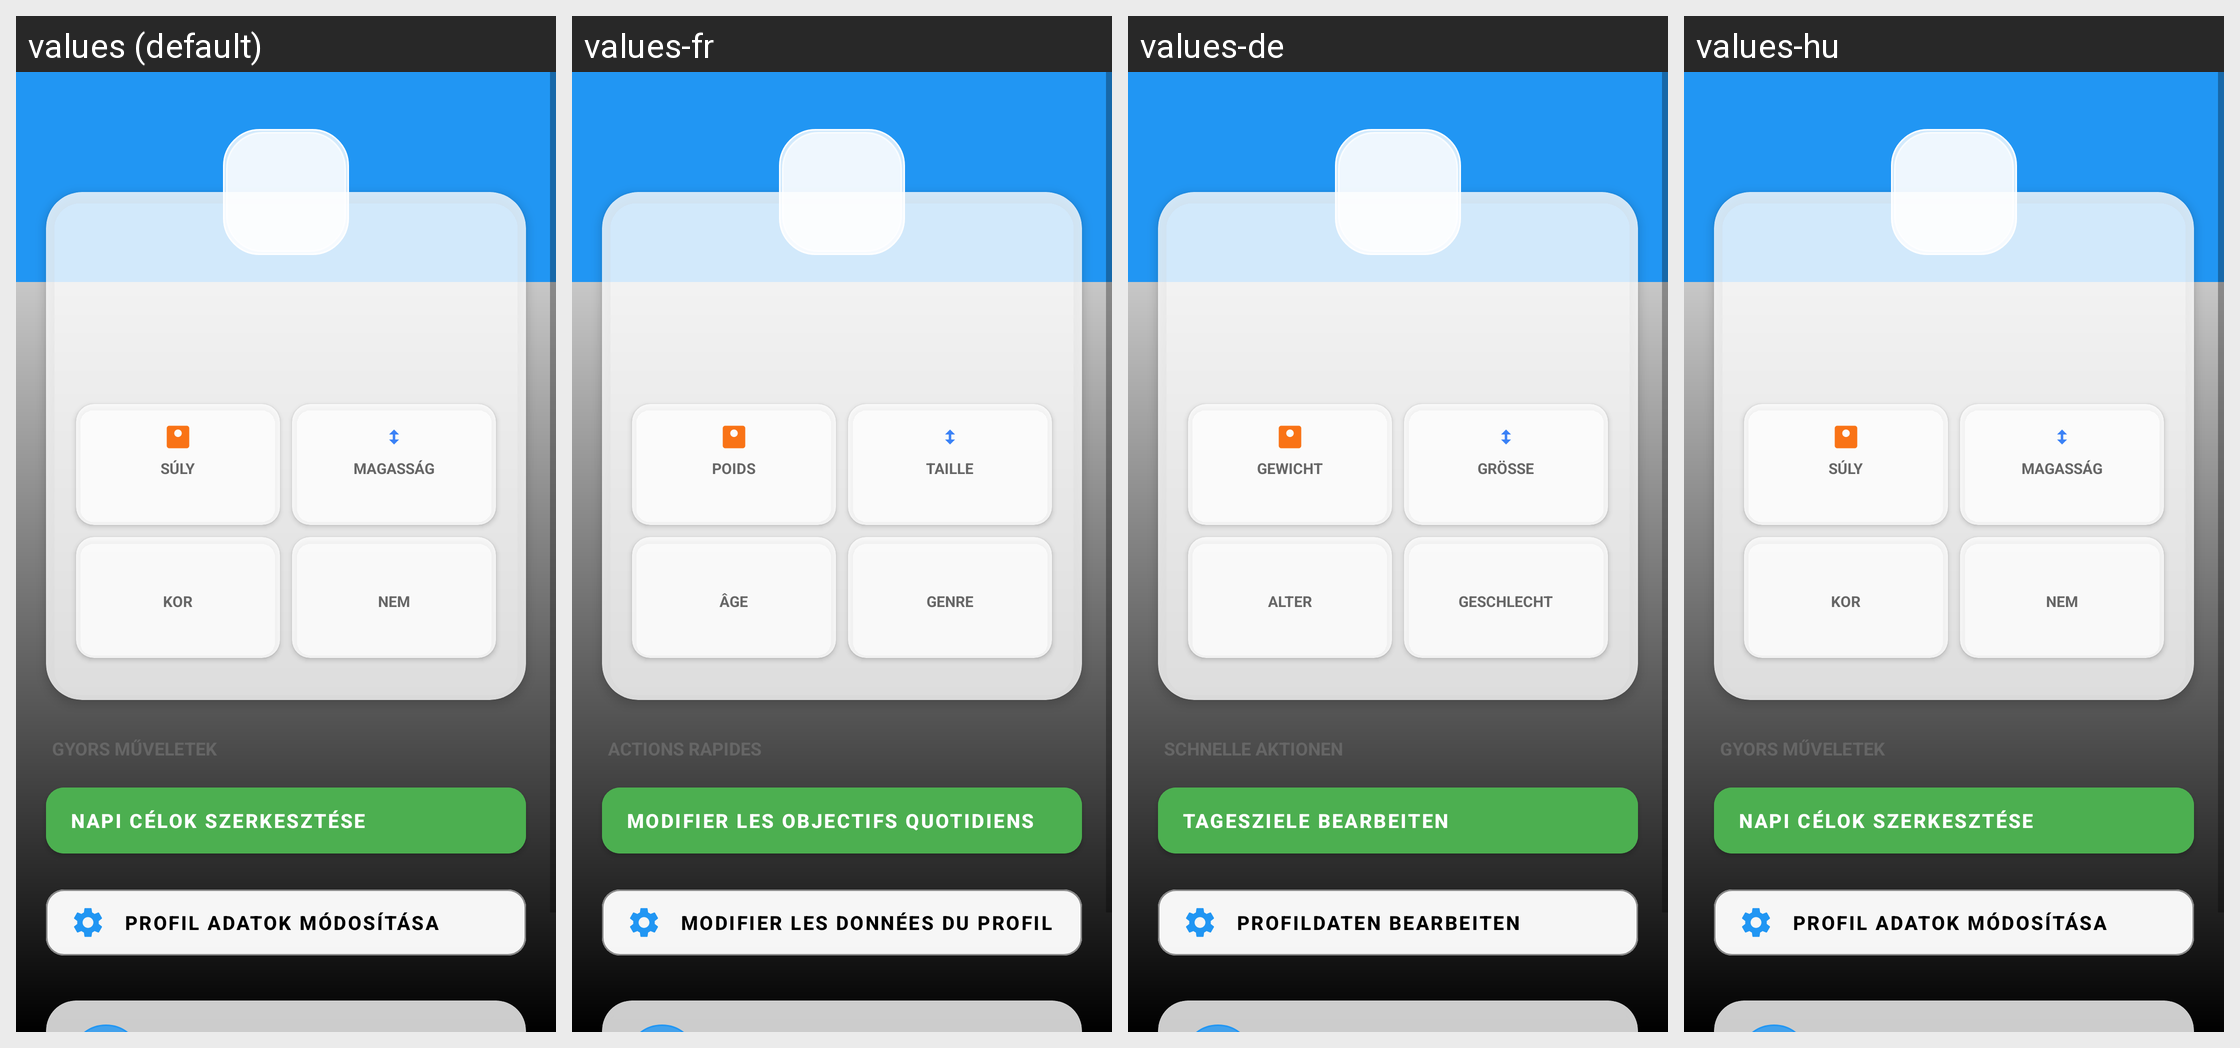

Translations of the strings shown on this Android screen, per locale in the grid:
Android screen res/layout/activity_profile.xml rendered under 4 locales, left to right: values (default), values-fr, values-de, values-hu. Device: Nexus 5 (rendered at 1080×1920; each locale shown at half size, 540×960, under a caption strip naming it); theme Theme.SZAKDOLGOZAT.
Other locales in the repository, not shown: values-en.
Strings drawn on this screen, with the default value and each locale's value (text and hints the layout hard-codes, and strings that could not be matched under every locale, appear in the picture but are not listed):

label_weight
  values: SÚLY
  values-fr: POIDS
  values-de: GEWICHT
  values-hu: SÚLY

label_height
  values: MAGASSÁG
  values-fr: TAILLE
  values-de: GRÖSSE
  values-hu: MAGASSÁG

label_age
  values: KOR
  values-fr: ÂGE
  values-de: ALTER
  values-hu: KOR

label_gender
  values: NEM
  values-fr: GENRE
  values-de: GESCHLECHT
  values-hu: NEM

label_edit_daily_goals
  values: NAPI CÉLOK SZERKESZTÉSE
  values-fr: MODIFIER LES OBJECTIFS QUOTIDIENS
  values-de: TAGESZIELE BEARBEITEN
  values-hu: NAPI CÉLOK SZERKESZTÉSE

label_edit_profile_data
  values: PROFIL ADATOK MÓDOSÍTÁSA
  values-fr: MODIFIER LES DONNÉES DU PROFIL
  values-de: PROFILDATEN BEARBEITEN
  values-hu: PROFIL ADATOK MÓDOSÍTÁSA
